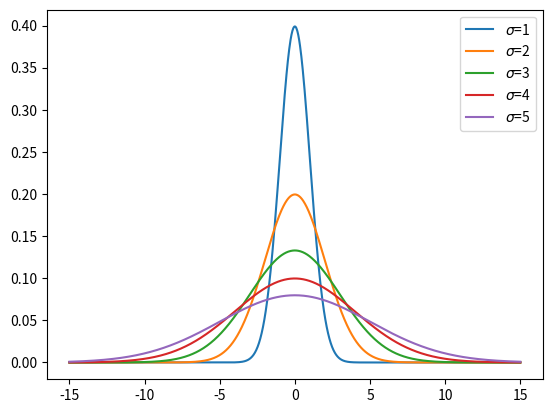

The matplotlib source for this figure:
import numpy as np
import matplotlib.pyplot as plt
from scipy.stats import norm, t

fig, ax = plt.subplots()
xlim = [-15, 15]
mu = 0
s = np.arange(1, 6)
x = np.linspace(xlim[0], xlim[1], 1000)
y = norm.pdf(x.reshape(-1, 1), mu, s)
# print(y.shape)
label = ["$\sigma$={}".format(i) for i in s]
plt.plot(x, y, label=label)
plt.legend()
plt.show()